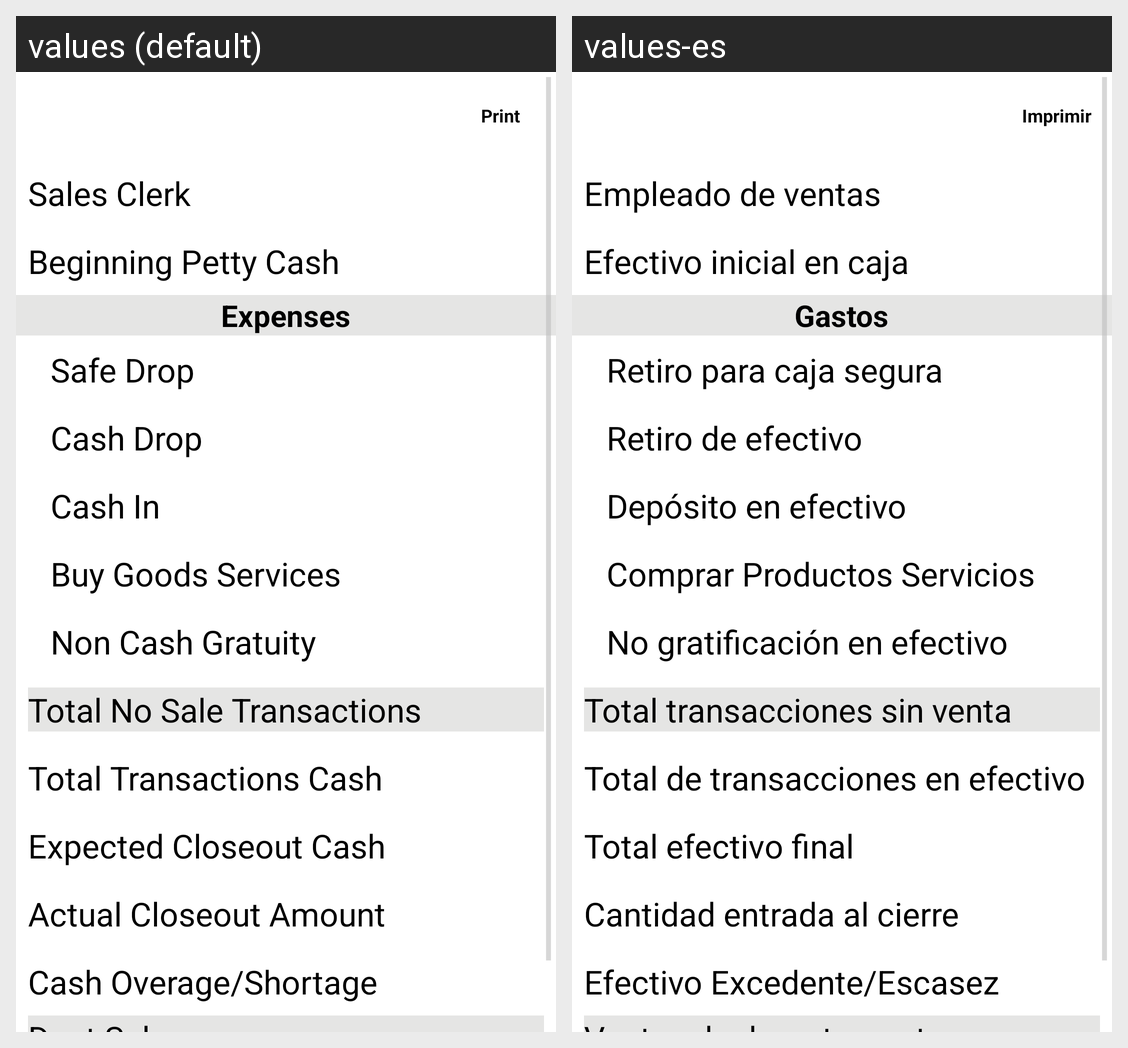

Strings drawn on this Android screen and how each of the app's shown locales translates them:
Android screen res/layout/shift_details_layout.xml rendered under 2 locales, left to right: values (default), values-es. Device: Nexus 5 (rendered at 1080×1920; each locale shown at half size, 540×960, under a caption strip naming it); theme AppTheme.
Strings drawn on this screen, with the default value and each locale's value (text and hints the layout hard-codes, and strings that could not be matched under every locale, appear in the picture but are not listed):

shift_details
  values: Shift Details (Z-Report)
  values-es: Detalles del turno (Reporte Z)

button_print
  values: Print
  values-es: Imprimir

sales_clerk
  values: Sales Clerk
  values-es: Empleado de ventas

begging_petty_cash
  values: Beginning Petty Cash
  values-es: Efectivo inicial en caja

config_expenses
  values: Expenses
  values-es: Gastos

safe_drop
  values: Safe Drop
  values-es: Retiro para caja segura

cash_drop
  values: Cash Drop
  values-es: Retiro de efectivo

cash_in
  values: Cash In
  values-es: Depósito en efectivo 

buy_goods_services
  values: Buy Goods Services
  values-es: Comprar Productos Servicios

non_cash_gratuity
  values: Non Cash Gratuity
  values-es: No gratificación en efectivo

total_expenses
  values: Total No Sale Transactions
  values-es: Total transacciones sin venta

total_transactions_cash
  values: Total Transactions Cash
  values-es: Total de transacciones en efectivo

total_ending_cash
  values: Expected Closeout Cash
  values-es: Total efectivo final

entered_close_amount
  values: Actual Closeout Amount
  values-es: Cantidad entrada al cierre

shortage_overage_amount
  values: Cash Overage/Shortage
  values-es: Efectivo Excedente/Escasez
